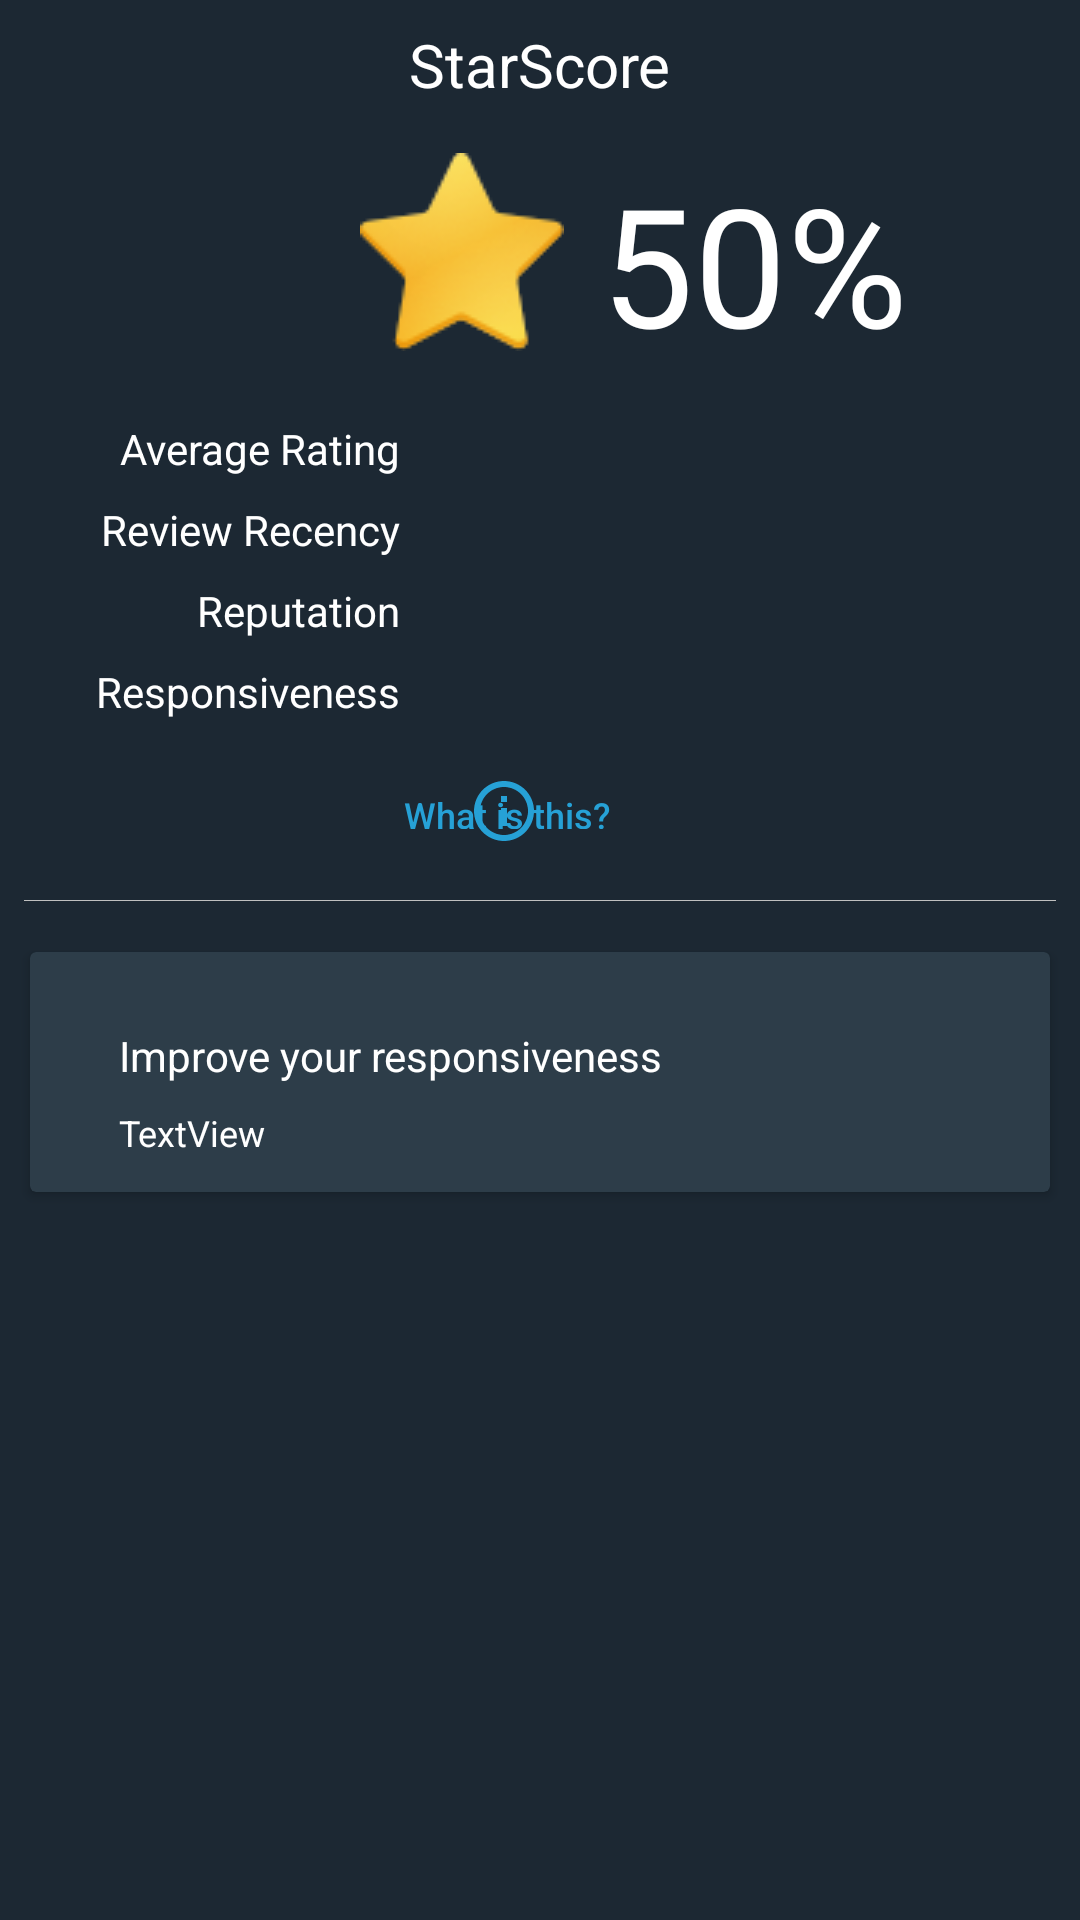

Write the Android layout XML for this screen, with the resource values it uses.
<!-- AndroidManifest.xml: application theme AppTheme -->
<!-- res/layout/test2.xml -->
<?xml version="1.0" encoding="utf-8"?>
<android.support.constraint.ConstraintLayout xmlns:android="http://schemas.android.com/apk/res/android"
    xmlns:app="http://schemas.android.com/apk/res-auto"
    xmlns:tools="http://schemas.android.com/tools"
    android:id="@+id/constraintLayout"
    android:layout_width="match_parent"
    android:layout_height="match_parent"
    android:background="@color/background"
    tools:context=".MainActivity">

    <TextView
        android:id="@+id/Starscore"
        android:layout_width="wrap_content"
        android:layout_height="wrap_content"
        android:layout_marginStart="8dp"
        android:layout_marginTop="8dp"
        android:layout_marginEnd="8dp"
        android:text="@string/starscore"
        android:textColor="@color/cardview_light_background"
        android:textSize="20sp"
        app:layout_constraintEnd_toEndOf="parent"
        app:layout_constraintStart_toStartOf="parent"
        app:layout_constraintTop_toTopOf="parent" />

    <ImageView
        android:id="@+id/starLogo"
        android:layout_width="wrap_content"
        android:layout_height="wrap_content"
        android:layout_marginStart="120dp"
        android:layout_marginTop="16dp"
        app:layout_constraintStart_toStartOf="parent"
        app:layout_constraintTop_toBottomOf="@+id/Starscore"
        app:srcCompat="@drawable/icn_star_gold_lg_hdpi" />

    <TextView
        android:id="@+id/totalScore"
        android:layout_width="wrap_content"
        android:layout_height="wrap_content"
        android:layout_marginStart="12dp"
        android:layout_marginTop="16dp"
        android:layout_marginEnd="8dp"
        android:text="50%"
        android:textColor="@color/cardview_light_background"
        android:textSize="55sp"
        app:layout_constraintEnd_toEndOf="parent"
        app:layout_constraintHorizontal_bias="0.009"
        app:layout_constraintStart_toEndOf="@+id/starLogo"
        app:layout_constraintTop_toBottomOf="@+id/Starscore"
        tools:text="50%" />

    <View
        android:id="@+id/divider"
        android:layout_width="fill_parent"
        android:layout_height="0.11dp"
        android:layout_marginStart="8dp"
        android:layout_marginTop="300dp"
        android:layout_marginEnd="8dp"
        android:layout_marginBottom="8dp"
        android:background="#c0c0c0"
        app:layout_constraintBottom_toBottomOf="parent"
        app:layout_constraintEnd_toEndOf="parent"
        app:layout_constraintHorizontal_bias="0.0"
        app:layout_constraintStart_toStartOf="parent"
        app:layout_constraintTop_toTopOf="parent"
        app:layout_constraintVertical_bias="0.0" />

    <TextView
        android:id="@+id/average"
        android:layout_width="wrap_content"
        android:layout_height="wrap_content"
        android:layout_marginStart="40dp"
        android:layout_marginTop="140dp"
        android:text="@string/average_rating"
        android:textColor="@color/cardview_light_background"
        app:layout_constraintStart_toStartOf="parent"
        app:layout_constraintTop_toTopOf="parent"
        tools:text="Average Rating" />

    <TextView
        android:id="@+id/review"
        android:layout_width="wrap_content"
        android:layout_height="wrap_content"
        android:layout_marginTop="8dp"
        android:layout_marginBottom="8dp"
        android:text="@string/review_recency"
        android:textColor="@color/cardview_light_background"
        app:layout_constraintBottom_toTopOf="@+id/reputation"
        app:layout_constraintEnd_toEndOf="@+id/average"
        app:layout_constraintTop_toBottomOf="@+id/average"
        tools:text="Review Recency" />

    <TextView
        android:id="@+id/reputation"
        android:layout_width="wrap_content"
        android:layout_height="wrap_content"
        android:layout_marginTop="8dp"
        android:text="@string/reputation"
        android:textColor="@color/cardview_light_background"
        app:layout_constraintEnd_toEndOf="@+id/review"
        app:layout_constraintTop_toBottomOf="@+id/review"
        tools:text="Reputation" />

    <TextView
        android:id="@+id/response"
        android:layout_width="wrap_content"
        android:layout_height="wrap_content"
        android:layout_marginTop="8dp"
        android:layout_marginBottom="8dp"
        android:text="@string/responsiveness"
        android:textColor="@color/cardview_light_background"
        app:layout_constraintBottom_toTopOf="@+id/divider"
        app:layout_constraintEnd_toEndOf="@+id/reputation"
        app:layout_constraintTop_toBottomOf="@+id/reputation"
        app:layout_constraintVertical_bias="0.0"
        tools:text="Responsiveness" />

    <ImageView
        android:id="@+id/helpIcon"
        android:layout_width="wrap_content"
        android:layout_height="wrap_content"
        android:layout_marginStart="156dp"
        android:layout_marginTop="8dp"
        android:layout_marginBottom="18dp"
        app:layout_constraintBottom_toBottomOf="@+id/divider"
        app:layout_constraintStart_toStartOf="parent"
        app:layout_constraintTop_toBottomOf="@+id/response"
        app:layout_constraintVertical_bias="1.0"
        app:srcCompat="@drawable/ic_info_outline_black_24dp" />

    <Button
        android:id="@+id/infoBttn"
        style="?android:attr/borderlessButtonStyle"
        android:layout_width="96dp"
        android:layout_height="33dp"
        android:layout_marginEnd="143dp"
        android:text="@string/what_is_this"
        android:textAllCaps="false"
        android:textColor="#26A1D6"
        android:textSize="12sp"
        app:layout_constraintBottom_toBottomOf="@+id/helpIcon"
        app:layout_constraintEnd_toEndOf="parent"
        app:layout_constraintTop_toTopOf="@+id/helpIcon"
        app:layout_constraintVertical_bias="0.555" />

    <android.support.v7.widget.CardView
        android:layout_width="0dp"
        android:layout_height="80dp"
        android:layout_marginStart="10dp"
        android:layout_marginTop="17dp"
        android:layout_marginEnd="10dp"
        app:cardBackgroundColor="@color/cardBackground"
        app:contentPadding="1dp"
        app:layout_constraintEnd_toEndOf="parent"
        app:layout_constraintHorizontal_bias="0.0"
        app:layout_constraintStart_toStartOf="parent"
        app:layout_constraintTop_toBottomOf="@+id/divider">


        <android.support.constraint.ConstraintLayout
            android:layout_width="match_parent"
            android:layout_height="match_parent"
            android:padding="8dp"
            app:background="@color/colorPrimary">

            <TextView
                android:id="@+id/staticResponse"
                android:layout_width="wrap_content"
                android:layout_height="wrap_content"
                android:layout_marginTop="16dp"
                android:layout_marginEnd="120dp"
                android:text="@string/improve_your_responsiveness"
                android:textColor="@color/cardview_light_background"
                app:layout_constraintEnd_toEndOf="parent"
                app:layout_constraintTop_toTopOf="parent" />

            <TextView
                android:id="@+id/dynResponse"
                android:layout_width="wrap_content"
                android:layout_height="wrap_content"
                android:layout_marginTop="8dp"
                android:layout_marginBottom="8dp"
                android:text="@string/textview"
                android:textColor="@color/cardview_light_background"
                android:textSize="12sp"
                app:layout_constraintBottom_toBottomOf="parent"
                app:layout_constraintStart_toStartOf="@+id/staticResponse"
                app:layout_constraintTop_toBottomOf="@+id/staticResponse"
                app:layout_constraintVertical_bias="0.0"
                tools:text="5 reviews awaiting response" />


        </android.support.constraint.ConstraintLayout>


    </android.support.v7.widget.CardView>


</android.support.constraint.ConstraintLayout>
<!-- resources referenced by this layout -->
<resources>
  <color name="background">#1c2833</color>
  <color name="cardBackground">#2D3D49</color>
  <color name="colorPrimary">#8A8484</color>
  <!-- drawable ic_info_outline_black_24dp (drawable) -->
  <vector android:height="24dp" android:tint="#26A1D6"
      android:viewportHeight="24.0" android:viewportWidth="24.0"
      android:width="24dp" xmlns:android="http://schemas.android.com/apk/res/android">
      <path android:fillColor="#FF000000" android:pathData="M11,17h2v-6h-2v6zM12,2C6.48,2 2,6.48 2,12s4.48,10 10,10 10,-4.48 10,-10S17.52,2 12,2zM12,20c-4.41,0 -8,-3.59 -8,-8s3.59,-8 8,-8 8,3.59 8,8 -3.59,8 -8,8zM11,9h2L13,7h-2v2z"/>
  </vector>
  <!-- drawable icn_star_gold_lg_hdpi: png bitmap (drawable-v24, 5096 bytes) -->
  <string name="average_rating">Average Rating</string>
  <string name="improve_your_responsiveness">Improve your responsiveness</string>
  <string name="reputation">Reputation</string>
  <string name="responsiveness">Responsiveness</string>
  <string name="review_recency">Review Recency</string>
  <string name="starscore">StarScore</string>
  <string name="textview">TextView</string>
  <string name="what_is_this"> What is this?</string>
  <style name="AppTheme" parent="Theme.AppCompat.Light.NoActionBar">
          
          <item name="colorPrimary">@color/colorPrimary</item>
          <item name="colorPrimaryDark">@color/colorPrimaryDark</item>
          <item name="colorAccent">@color/colorAccent</item>
      </style>
  <color name="colorPrimaryDark">#3D3F3D</color>
  <color name="colorAccent">#929292</color>
</resources>
